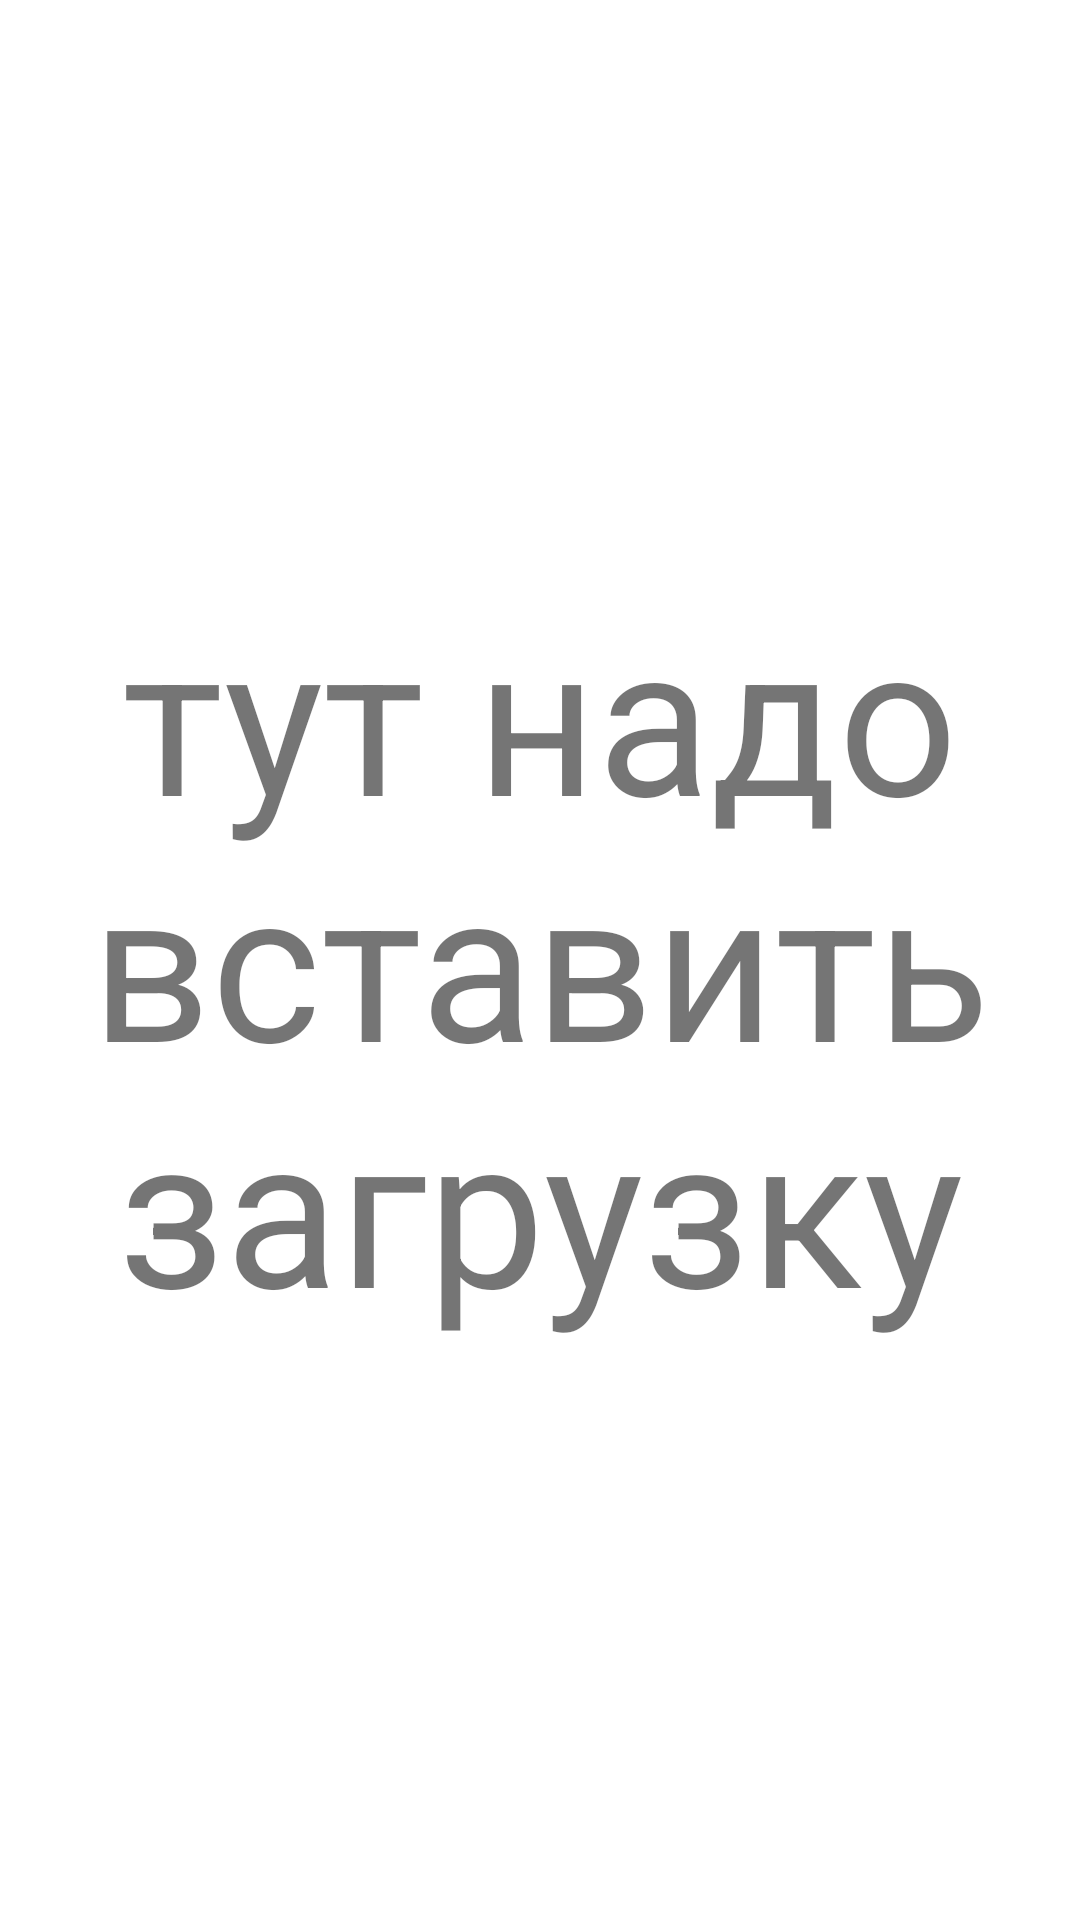

Produce the Android XML layout that renders to this screen, including the resource entries it uses.
<!-- AndroidManifest.xml: application theme Light -->
<!-- res/layout/loading.xml -->
<?xml version="1.0" encoding="utf-8"?>
<RelativeLayout xmlns:android="http://schemas.android.com/apk/res/android"
    android:orientation="vertical" android:layout_width="match_parent"
    android:layout_height="match_parent"
    android:background="@color/colorPrimary">

    <TextView
        android:layout_width="wrap_content"
        android:layout_height="wrap_content"
        android:textSize="70dp"
        android:text="тут надо вставить загрузку"
        android:gravity="center_horizontal"
        android:layout_centerInParent="true"/>

</RelativeLayout>
<!-- resources referenced by this layout -->
<resources>
  <color name="colorPrimary">#FFFFFF</color>
  <style name="Light" parent="Theme.MaterialComponents.DayNight.NoActionBar">
  
          <item name="android:windowNoTitle">true</item>
          <item name="android:windowContentOverlay">@null</item>
  
          <item name="android:textColorHint">@color/colorAccent</item>
          <item name="boxStrokeColor">@color/colorAccent</item>
  
          <item name="colorPrimary">@color/colorPrimary</item>
          <item name="colorPrimaryDark">@color/colorPrimaryDark</item>
          <item name="colorAccent">@color/colorAccent</item>
  
          <item name="colorControlHighlight">@color/ripple_material_light</item>
  
          <item name="android:textColorPrimary">@color/primaryText</item>
          <item name="android:textColorSecondary">@color/secondaryText</item>
  
          <item name="android:navigationBarColor">@android:color/transparent</item>
  
          <item name="android:listDivider">@color/line</item>
      </style>
  <color name="colorAccent">#5E47FF</color>
  <color name="colorPrimaryDark">#FFFFFF</color>
  <color name="primaryText">#DE000000</color>
  <color name="secondaryText">#8A000000</color>
  <color name="line">#e0e0e0</color>
</resources>
